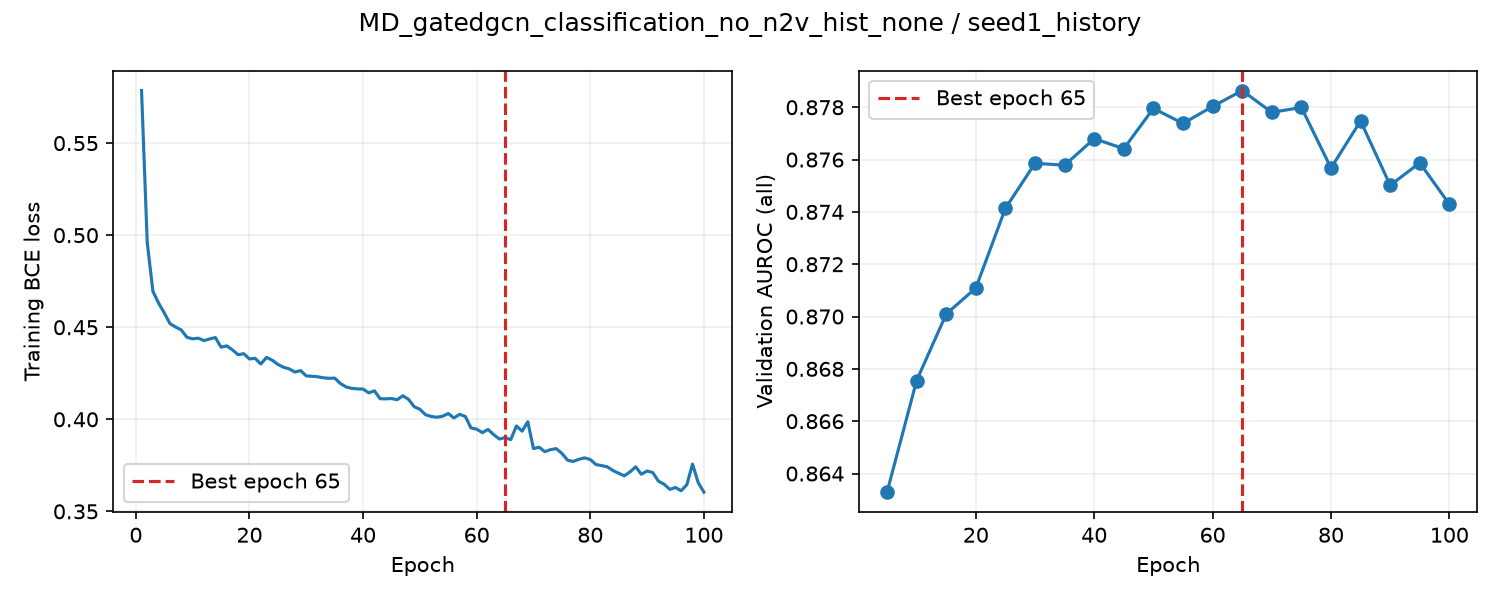

Data behind this chart, as committed beside it:
epoch, train_loss, valid_auroc, valid_mae, epoch_seconds, elapsed_seconds, is_best, best_epoch
1, 0.5785, , , 7.087, 7.087, False, 0
2, 0.4961, , , 6.853, 14.06, False, 0
3, 0.4695, , , 6.866, 20.94, False, 0
4, 0.4631, , , 6.871, 27.83, False, 0
5, 0.4578, 0.8633, , 14.46, 42.3, True, 5
6, 0.452, , , 7.038, 49.49, False, 5
7, 0.4501, , , 6.866, 56.37, False, 5
8, 0.4485, , , 6.893, 63.29, False, 5
9, 0.4445, , , 6.86, 70.17, False, 5
10, 0.4437, 0.8676, , 14.37, 84.55, True, 10
11, 0.4441, , , 6.932, 91.62, False, 10
12, 0.4427, , , 6.865, 98.51, False, 10
13, 0.4437, , , 6.902, 105.4, False, 10
14, 0.4444, , , 6.858, 112.3, False, 10
15, 0.4392, 0.8701, , 14.41, 126.7, True, 15
16, 0.4399, , , 6.973, 134, False, 15
17, 0.4377, , , 6.882, 140.9, False, 15
18, 0.4351, , , 6.887, 147.9, False, 15
19, 0.4356, , , 6.864, 154.7, False, 15
20, 0.4328, 0.8711, , 14.36, 169.1, True, 20
21, 0.4331, , , 6.909, 176.2, False, 20
22, 0.43, , , 6.875, 183.1, False, 20
23, 0.4336, , , 6.863, 190, False, 20
24, 0.4321, , , 6.87, 196.9, False, 20
25, 0.4298, 0.8741, , 14.44, 211.3, True, 25
26, 0.4283, , , 6.976, 218.5, False, 25
27, 0.4274, , , 6.895, 225.4, False, 25
28, 0.4256, , , 6.863, 232.3, False, 25
29, 0.4265, , , 6.889, 239.2, False, 25
30, 0.4236, 0.8759, , 14.37, 253.5, True, 30
31, 0.4234, , , 6.994, 260.7, False, 30
32, 0.4231, , , 6.887, 267.6, False, 30
33, 0.4225, , , 6.863, 274.5, False, 30
34, 0.4223, , , 6.892, 281.4, False, 30
35, 0.4224, 0.8758, , 14.39, 295.8, False, 30
36, 0.4195, , , 7.102, 303.1, False, 30
37, 0.4176, , , 6.856, 309.9, False, 30
38, 0.4168, , , 6.865, 316.8, False, 30
39, 0.4165, , , 6.887, 323.7, False, 30
40, 0.4164, 0.8768, , 14.43, 338.2, True, 40
41, 0.4143, , , 7.016, 345.4, False, 40
42, 0.4155, , , 6.876, 352.3, False, 40
43, 0.4112, , , 6.901, 359.2, False, 40
44, 0.4111, , , 6.869, 366.1, False, 40
45, 0.4113, 0.8764, , 14.41, 380.5, False, 40
46, 0.4106, , , 7.033, 387.7, False, 40
47, 0.4128, , , 6.879, 394.6, False, 40
48, 0.4108, , , 6.899, 401.5, False, 40
49, 0.4068, , , 6.863, 408.4, False, 40
50, 0.4054, 0.878, , 14.46, 422.8, True, 50
51, 0.4025, , , 6.942, 429.9, False, 50
52, 0.4015, , , 6.878, 436.8, False, 50
53, 0.4011, , , 6.889, 443.7, False, 50
54, 0.4017, , , 6.894, 450.7, False, 50
55, 0.4031, 0.8774, , 14.45, 465.1, False, 50
56, 0.4007, , , 6.996, 472.3, False, 50
57, 0.4027, , , 6.909, 479.2, False, 50
58, 0.4015, , , 6.891, 486.1, False, 50
59, 0.3953, , , 6.88, 493, False, 50
60, 0.3946, 0.878, , 14.36, 507.4, True, 60
... 40 more rows
